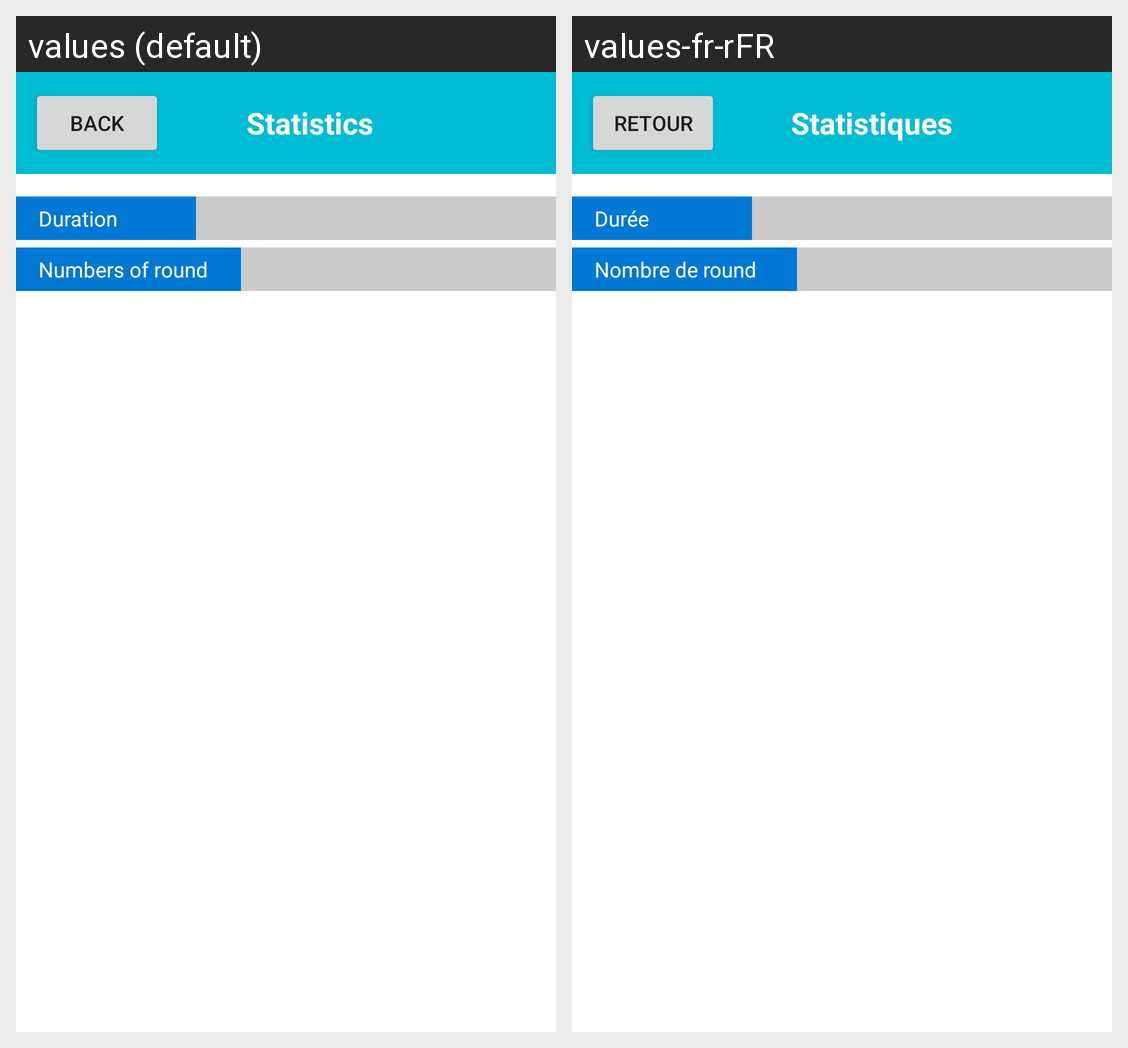

The Android screen above is rendered under two locales of the same app. Produce the string resources it draws, with the default and per-locale values.
Android screen res/layout/activity_statistics.xml rendered under 2 locales, left to right: values (default), values-fr-rFR. Device: Nexus 5 (rendered at 1080×1920; each locale shown at half size, 540×960, under a caption strip naming it); theme Theme.Project_VYAS_MANARANCHE.
Strings drawn on this screen, with the default value and each locale's value (text and hints the layout hard-codes, and strings that could not be matched under every locale, appear in the picture but are not listed):

back
  values: Back
  values-fr-rFR: Retour

statistics
  values: Statistics
  values-fr-rFR: Statistiques

duration
  values: Duration
  values-fr-rFR: Durée

round_numbers
  values: Numbers of round
  values-fr-rFR: Nombre de round
